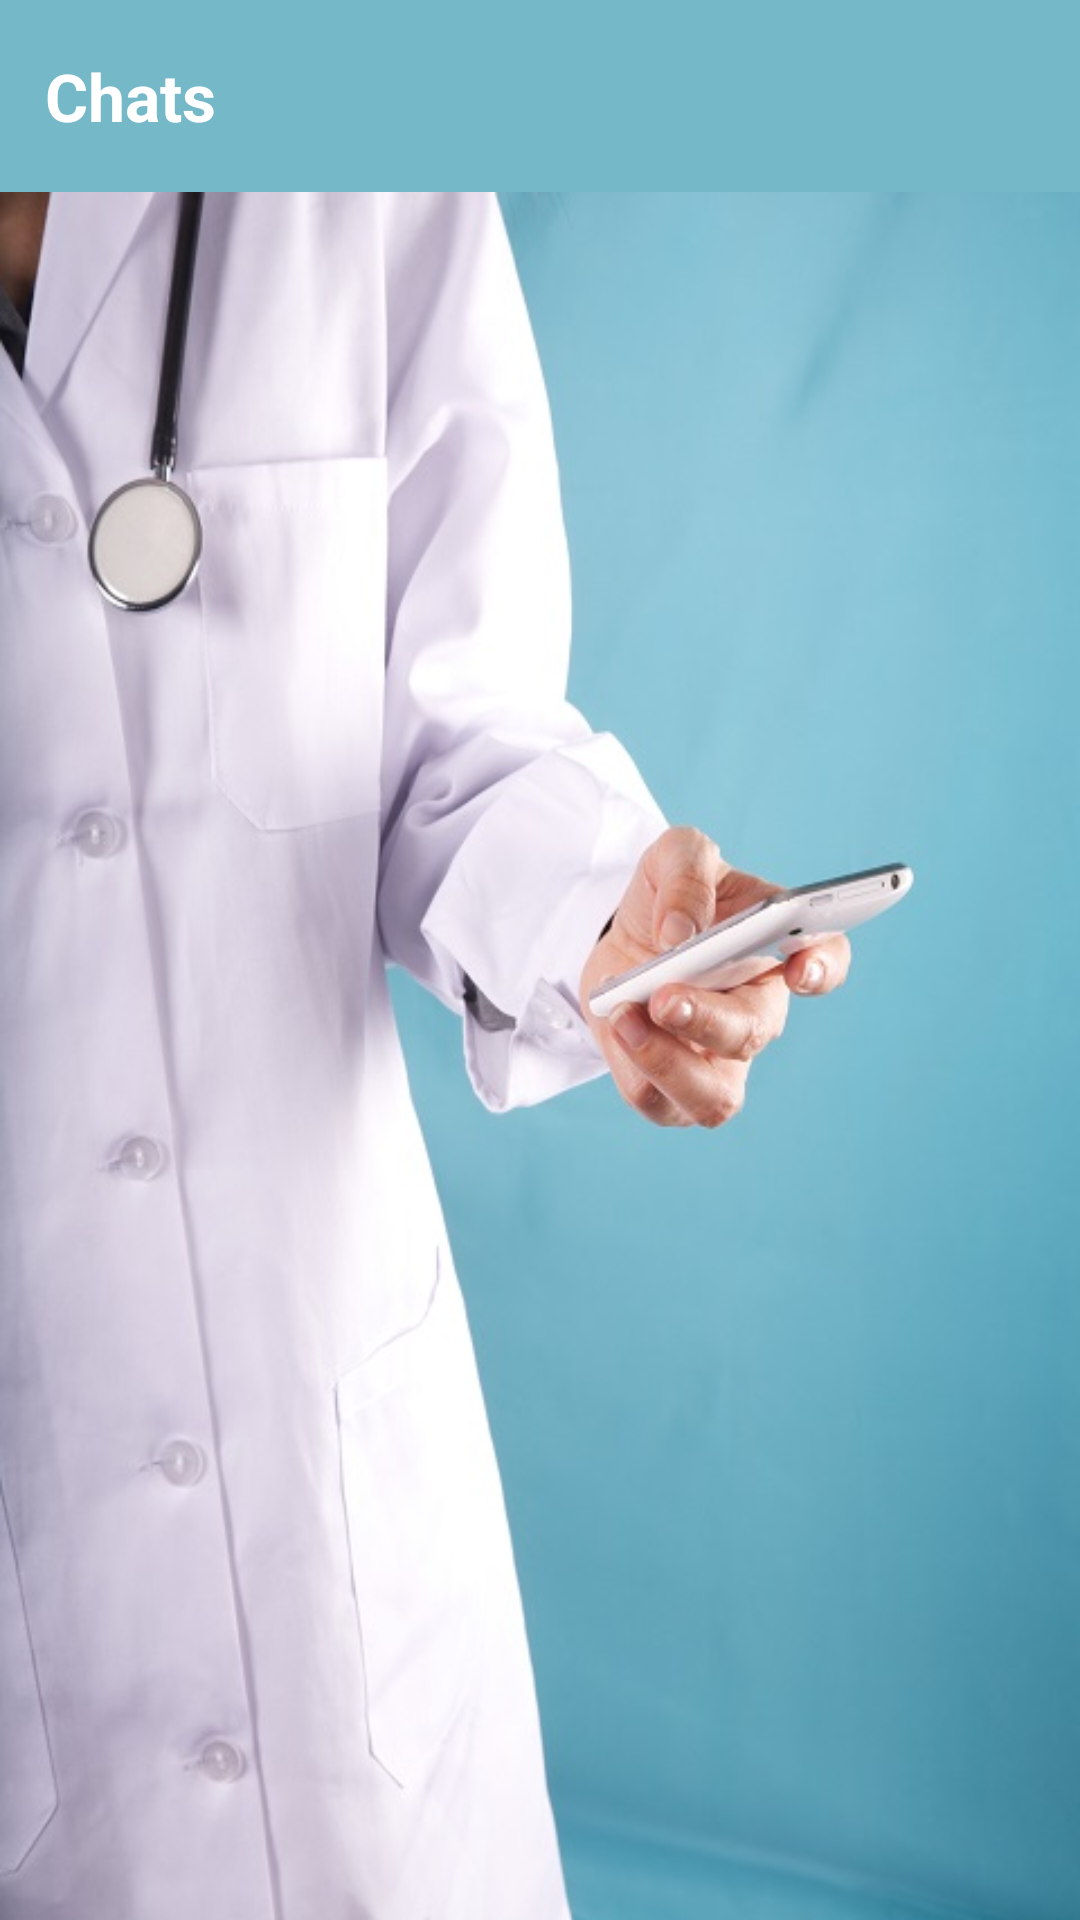

This screen was rendered from an Android layout file. Write that file and the resources it references.
<!-- AndroidManifest.xml: application theme AppTheme -->
<!-- res/layout/chat.xml -->
<?xml version="1.0" encoding="utf-8"?>
<LinearLayout xmlns:android="http://schemas.android.com/apk/res/android"
    android:layout_width="match_parent"
    android:layout_height="match_parent"
    android:background="@drawable/dr"
    android:orientation="vertical"
    android:weightSum="1" >
    
    <RelativeLayout
        android:layout_width="match_parent"
        android:layout_height="0dp"
        android:layout_weight="0.10"
        android:background="@color/bg_color" >

        

        <TextView
            android:id="@+id/textView1"
            android:layout_width="wrap_content"
            android:layout_height="wrap_content"
            android:layout_centerVertical="true"
            android:layout_marginLeft="15dp"
            android:layout_toRightOf="@+id/pro_pic"
            android:text="Chats"
            android:textAppearance="?android:attr/textAppearanceLarge"
            android:textColor="@color/white"
            android:textStyle="bold" />

        <Button
            android:id="@+id/attach"
            style="?android:attr/buttonStyleSmall"
            android:layout_width="45dp"
            android:layout_height="42dp"
            android:layout_centerVertical="true"
           	android:background="@drawable/more_contacts"
            android:layout_alignParentRight="true"
            android:layout_marginRight="8dp"
           />

    </RelativeLayout>
    
    <RelativeLayout
        android:layout_width="match_parent"
        android:layout_height="0dp"
        android:layout_weight="0.90" >

        <ListView
            android:id="@+id/listview"
            android:layout_width="match_parent"
            android:layout_height="wrap_content"
            android:background="#ffffff"
            android:dividerHeight="1dp"
         
            android:smoothScrollbar="true" >
        </ListView>
    </RelativeLayout>
    
      

</LinearLayout>
<!-- resources referenced by this layout -->
<resources>
  <color name="bg_color">#75B8C8</color>
  <color name="white">#ffffff</color>
  <!-- drawable dr: jpg bitmap (drawable-hdpi, 57554 bytes) -->
  <style name="AppTheme" parent="AppBaseTheme">
          
      </style>
  <style name="AppBaseTheme" parent="Theme.AppCompat.Light">
          
      </style>
</resources>
